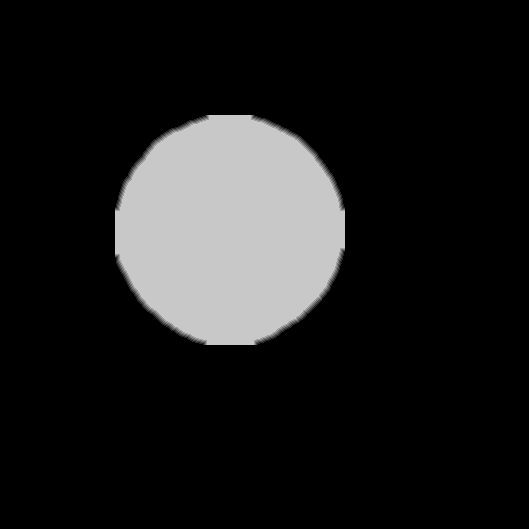

Values plotted in this chart, from the file beside it:
source	tdt_hull melee
truth	truth_2f0bb64a3f0.tsv
width	529
height	529
nibble	0	237345
nibble	1	721
nibble	2	731
nibble	3	739
nibble	4	747
nibble	5	39558
